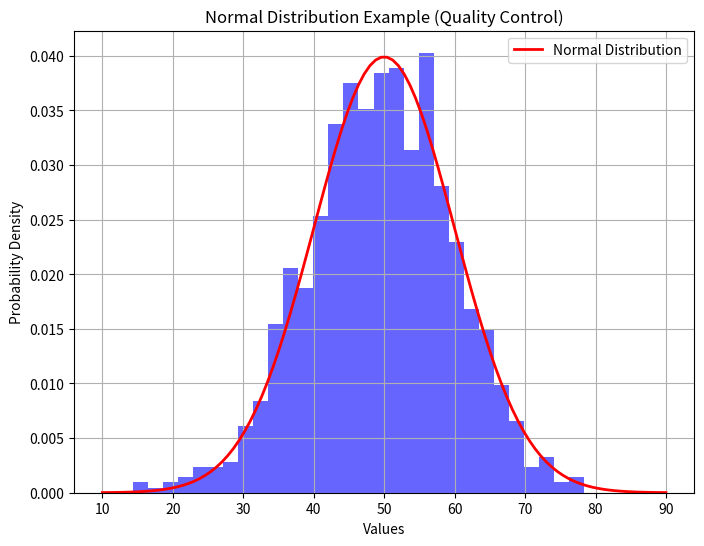
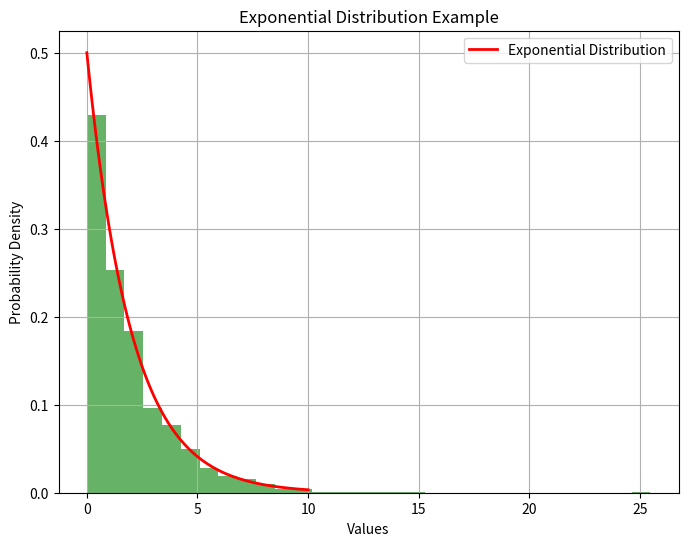

Here is the Python script that generated these plots, in order:
import numpy as np
import matplotlib.pyplot as plt
from scipy.stats import norm, poisson, binom, expon

mean = 50
std_dev = 10


NORMAL_DISTRO = lambda x, mean, std_dev: norm.pdf(x, mean, std_dev)
EXPONENTIAL_DISTRO = lambda x, scale: expon.pdf(x, scale=scale)


def draw_graph(sample, color, labels, linespace_data, distro_graph=1, figsize=(8, 6)):
    plt.figure(figsize=figsize)
    plt.hist(sample, bins=30, density=True, alpha=0.6, color=color)
    x = np.linspace(*linespace_data)
    if distro_graph:
        plt.plot(
            x, NORMAL_DISTRO(x, mean, std_dev), "r-", lw=2, label="Normal Distribution"
        )
    else:
        plt.plot(
            x, EXPONENTIAL_DISTRO(x, 2), "r-", lw=2, label="Exponential Distribution"
        )
    plt.title(labels[0])
    plt.xlabel(labels[1])
    plt.ylabel(labels[2])
    plt.legend()
    plt.grid(True)
    plt.show()


# Normal Distro
sample = np.random.normal(mean, std_dev, 1000)
draw_graph(
    sample,
    linespace_data=(mean - 4 * std_dev, mean + 4 * std_dev, 100),
    color="blue",
    labels=[
        "Normal Distribution Example (Quality Control)",
        "Values",
        "Probability Density",
    ],
)


# Poisson Distribution
lambda_param = 5
k = 3
prob_3_events = poisson.pmf(k, lambda_param)
print(f"\n\nThe Probability of 3 events occuring in an hours: {prob_3_events}")

# Binomial Distribution
n = 10
p = 0.6
k_success = 7
prob_7_success = binom.pmf(k_success, n, p)
print(f"\n\nProbability of 7 success out of 10 trials: {prob_7_success}")

# Exponential Distribution

exp_sample = np.random.exponential(scale=2, size=1000)
draw_graph(
    exp_sample,
    color="green",
    labels=["Exponential Distribution Example", "Values", "Probability Density"],
    linespace_data=(0, 10, 100),
    distro_graph=0,
)
